Image classification data set "Dataset" (arsalannkhann/Brain-Tumor-Detection on GitHub). Class labels (4): glioma, meningioma, no tumor, pituitary tumor.

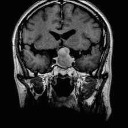
Label: pituitary tumor

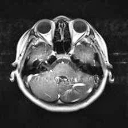
Label: no tumor

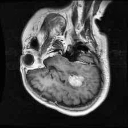
Label: meningioma

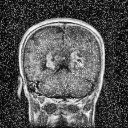
Label: glioma

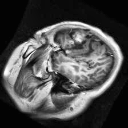
Label: glioma

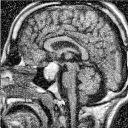
Label: pituitary tumor
